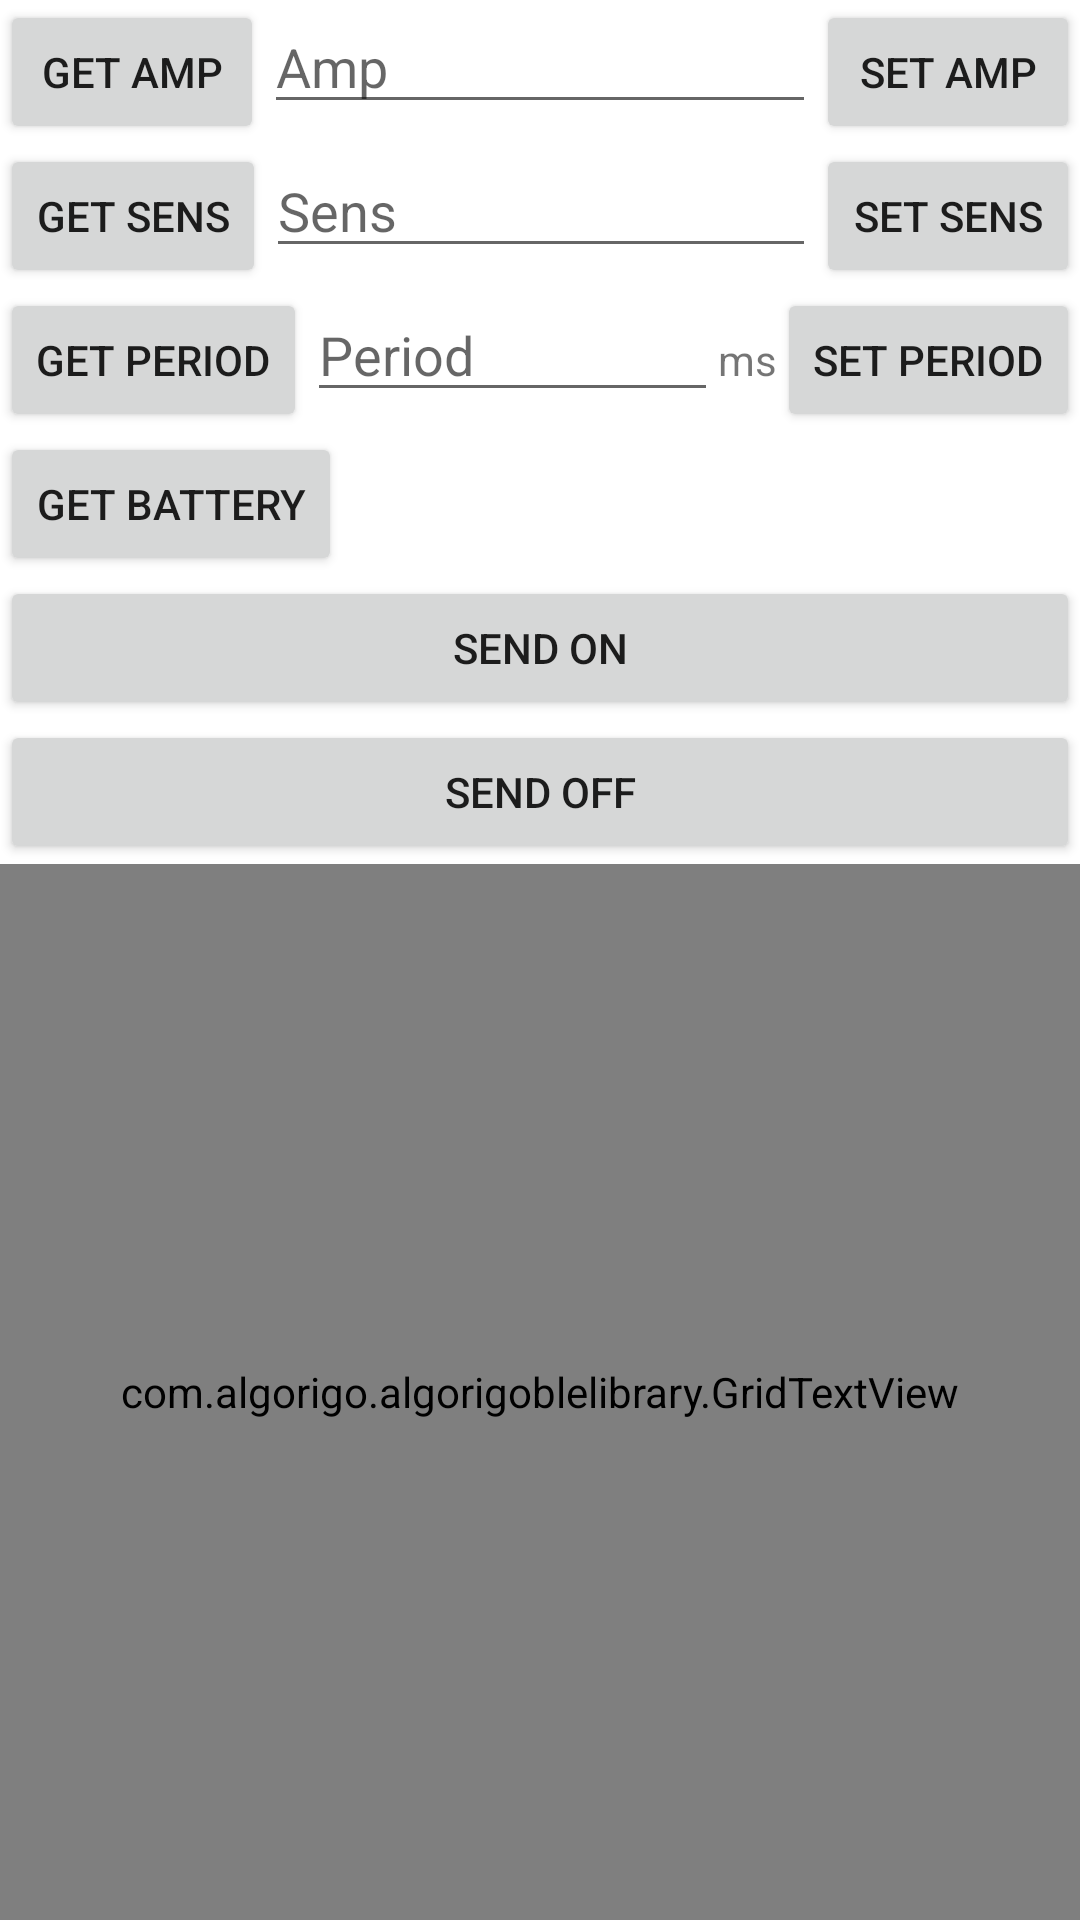

Layout XML and referenced resources for this Android screen:
<!-- AndroidManifest.xml: application theme Theme.AlgorigoBleLibrary -->
<!-- res/layout/activity_sc01device.xml -->
<?xml version="1.0" encoding="utf-8"?>
<LinearLayout xmlns:android="http://schemas.android.com/apk/res/android"
    xmlns:app="http://schemas.android.com/apk/res-auto"
    xmlns:tools="http://schemas.android.com/tools"
    android:layout_width="match_parent"
    android:layout_height="match_parent"
    android:orientation="vertical"
    tools:context=".smart_chair.SC01DeviceActivity">

    <LinearLayout
        android:layout_width="match_parent"
        android:layout_height="wrap_content"
        android:layout_gravity="center_vertical"
        android:orientation="horizontal">

        <Button
            android:id="@+id/getAmpBtn"
            android:layout_width="wrap_content"
            android:layout_height="wrap_content"
            android:text="@string/get_amp" />

        <EditText
            android:id="@+id/ampEdit"
            android:layout_width="0px"
            android:layout_height="wrap_content"
            android:layout_weight="1"
            android:hint="@string/amp"
            android:inputType="number" />

        <Button
            android:id="@+id/setAmpBtn"
            android:layout_width="wrap_content"
            android:layout_height="wrap_content"
            android:text="@string/set_amp" />

    </LinearLayout>

    <LinearLayout
        android:layout_width="match_parent"
        android:layout_height="wrap_content"
        android:layout_gravity="center_vertical"
        android:orientation="horizontal">

        <Button
            android:id="@+id/getSensBtn"
            android:layout_width="wrap_content"
            android:layout_height="wrap_content"
            android:text="@string/get_sens" />

        <EditText
            android:id="@+id/sensEdit"
            android:layout_width="0px"
            android:layout_height="wrap_content"
            android:layout_weight="1"
            android:hint="@string/sens"
            android:inputType="number" />

        <Button
            android:id="@+id/setSensBtn"
            android:layout_width="wrap_content"
            android:layout_height="wrap_content"
            android:text="@string/set_sens" />

    </LinearLayout>

    <LinearLayout
        android:layout_width="match_parent"
        android:layout_height="wrap_content"
        android:layout_gravity="center_vertical"
        android:orientation="horizontal">

        <Button
            android:id="@+id/getPeriodBtn"
            android:layout_width="wrap_content"
            android:layout_height="wrap_content"
            android:text="@string/get_period" />

        <EditText
            android:id="@+id/periodEdit"
            android:layout_width="0px"
            android:layout_height="wrap_content"
            android:layout_weight="1"
            android:hint="@string/period"
            android:inputType="number" />

        <TextView
            android:layout_width="wrap_content"
            android:layout_height="wrap_content"
            android:text="@string/common_millis" />

        <Button
            android:id="@+id/setPeriodBtn"
            android:layout_width="wrap_content"
            android:layout_height="wrap_content"
            android:text="@string/set_period" />

    </LinearLayout>

    <LinearLayout
        android:layout_width="match_parent"
        android:layout_height="wrap_content"
        android:layout_gravity="center_vertical"
        android:orientation="horizontal">

        <Button
            android:id="@+id/getBatteryBtn"
            android:layout_width="wrap_content"
            android:layout_height="wrap_content"
            android:text="@string/get_battery" />

        <Space
            android:layout_width="0px"
            android:layout_height="wrap_content"
            android:layout_weight="1" />

        <TextView
            android:id="@+id/batteryView"
            android:layout_width="wrap_content"
            android:layout_height="wrap_content" />

    </LinearLayout>

    <Button
        android:id="@+id/sendOnBtn"
        android:layout_width="match_parent"
        android:layout_height="wrap_content"
        android:text="@string/send_on" />

    <Button
        android:id="@+id/sendOffBtn"
        android:layout_width="match_parent"
        android:layout_height="wrap_content"
        android:text="@string/send_off" />

    <com.algorigo.algorigoblelibrary.GridTextView
        android:id="@+id/gridTextView"
        android:layout_width="match_parent"
        android:background="#cccccc"
        android:layout_height="0px"
        android:layout_weight="1" />

</LinearLayout>
<!-- resources referenced by this layout -->
<resources>
  <string name="amp">Amp</string>
  <string name="common_millis">ms</string>
  <string name="get_amp">Get Amp</string>
  <string name="get_battery">Get Battery</string>
  <string name="get_period">Get Period</string>
  <string name="get_sens">Get Sens</string>
  <string name="period">Period</string>
  <string name="send_off">Send Off</string>
  <string name="send_on">Send On</string>
  <string name="sens">Sens</string>
  <string name="set_amp">Set Amp</string>
  <string name="set_period">Set Period</string>
  <string name="set_sens">Set Sens</string>
  <style name="Theme.AlgorigoBleLibrary" parent="Theme.MaterialComponents.DayNight.DarkActionBar">
          
          <item name="colorPrimary">@color/purple_500</item>
          <item name="colorPrimaryVariant">@color/purple_700</item>
          <item name="colorOnPrimary">@color/white</item>
          
          <item name="colorSecondary">@color/teal_200</item>
          <item name="colorSecondaryVariant">@color/teal_700</item>
          <item name="colorOnSecondary">@color/black</item>
          
          <item name="android:statusBarColor" tools:targetApi="l">?attr/colorPrimaryVariant</item>
          
      </style>
  <!-- not gathered from this repository: default colours our renderer supplied (Android Studio template values) -->
  <color name="purple_500">#FF6200EE</color>
  <color name="purple_700">#FF3700B3</color>
  <color name="teal_200">#FF03DAC5</color>
  <color name="teal_700">#FF018786</color>
  <color name="black">#FF000000</color>
  <color name="white">#FFFFFFFF</color>
</resources>
